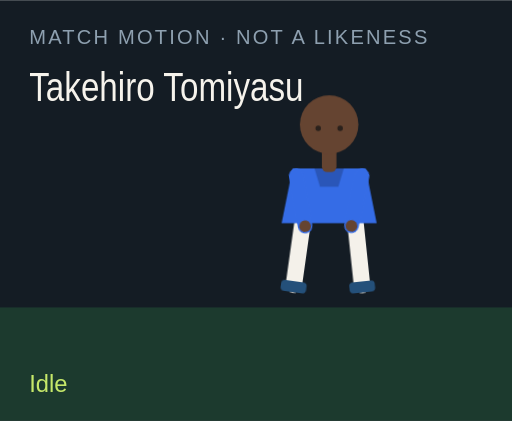
t = 0.00 s
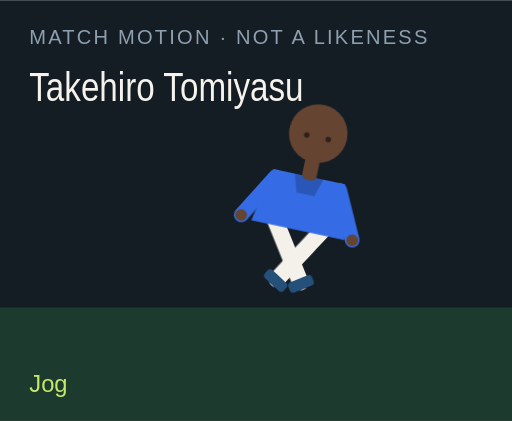
t = 1.50 s
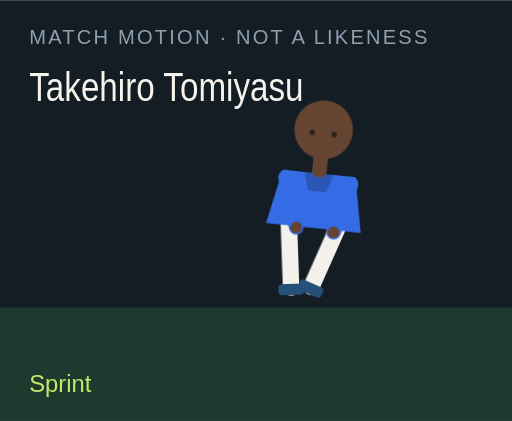
t = 3.00 s
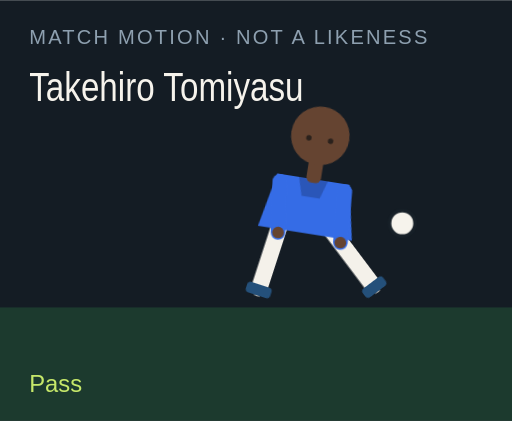
t = 4.50 s
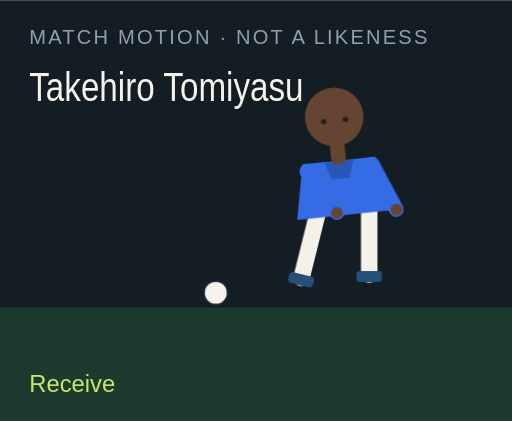
t = 6.00 s
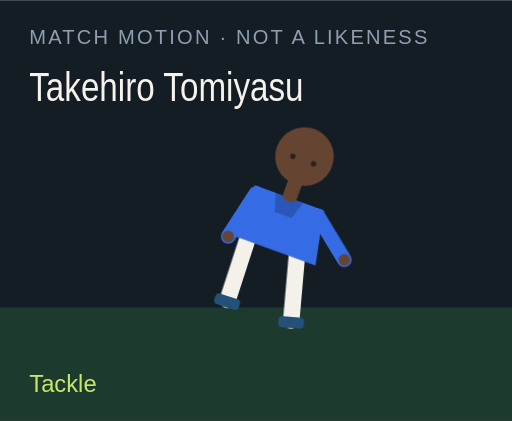
t = 7.50 s

The animated SVG that drew these frames (rendered in a browser with its animation timeline set to each time). Animation: 18 CSS @keyframes rules; one cycle of 9.00 s, repeats indefinitely.

<?xml version="1.0" encoding="UTF-8"?>
<svg xmlns="http://www.w3.org/2000/svg" viewBox="0 0 280 230" role="img">
  <style>@media (prefers-reduced-motion: reduce){animate,animateTransform{display:none}}</style>
  <rect width="280" height="230" fill="#141c24"/>
  <rect y="168" width="280" height="62" fill="#1c3a2e"/>
  <text x="16" y="24" fill="#8ea0b0" font-family="Arial,sans-serif" font-size="11" letter-spacing="1.2">MATCH MOTION · NOT A LIKENESS</text>
  <text x="16" y="55" fill="#f6f3ec" font-family="Impact,sans-serif" font-size="22" textLength="150" lengthAdjust="spacingAndGlyphs">Takehiro Tomiyasu</text>
  <circle r="7" fill="#f6f3ec" stroke="#172028" stroke-width="2" id="motion-47702" cx="150" cy="160" opacity="0">
    
    
    
  </circle>
  <g transform="translate(132 40)">
    <g id="motion-47724" transform="rotate(0 48 90)">
      
      <g id="motion-47726" transform="translate(0 0)">
        
        <g transform="translate(34 78)"><g id="motion-47728" transform="rotate(8)"><path d="M0 0 V38" stroke="#f4f1ea" stroke-width="9" stroke-linecap="round"/><rect x="-7" y="36" width="14" height="6" rx="2" fill="#24507a"/></g></g>
        <g transform="translate(62 78)"><g id="motion-47730" transform="rotate(-6)"><path d="M0 0 V38" stroke="#f4f1ea" stroke-width="9" stroke-linecap="round"/><rect x="-7" y="36" width="14" height="6" rx="2" fill="#24507a"/></g></g>
        <path d="M28 52 h40 l6 30 H22 Z" fill="#356ce6"/>
        <path d="M40 52 h16 l-3 10 H43 Z" fill="#000" opacity=".2"/>
        <g transform="translate(30 56)"><g id="motion-47732" transform="rotate(-10)"><path d="M0 0 V28" stroke="#356ce6" stroke-width="8" stroke-linecap="round"/><circle cx="0" cy="28" r="3.2" fill="#654431"/></g></g>
        <g transform="translate(66 56)"><g id="motion-47734" transform="rotate(12)"><path d="M0 0 V28" stroke="#356ce6" stroke-width="8" stroke-linecap="round"/><circle cx="0" cy="28" r="3.2" fill="#654431"/></g></g>
        <rect x="44" y="40" width="8" height="14" rx="3" fill="#654431"/>
        <circle cx="48" cy="28" r="16" fill="#654431"/>
        
        <circle cx="42" cy="30" r="1.5" fill="#2a211c"/><circle cx="54" cy="30" r="1.5" fill="#2a211c"/>
      </g>
    </g>
  </g>
  <text x="16" y="214" fill="#c6e86a" font-family="Arial,sans-serif" font-size="13" opacity="1" id="motion-47706">Idle</text><text x="16" y="214" fill="#c6e86a" font-family="Arial,sans-serif" font-size="13" opacity="0" id="motion-47708">Jog</text><text x="16" y="214" fill="#c6e86a" font-family="Arial,sans-serif" font-size="13" opacity="0" id="motion-47710">Sprint</text><text x="16" y="214" fill="#c6e86a" font-family="Arial,sans-serif" font-size="13" opacity="0" id="motion-47712">Dribble</text><text x="16" y="214" fill="#c6e86a" font-family="Arial,sans-serif" font-size="13" opacity="0" id="motion-47714">Pass</text><text x="16" y="214" fill="#c6e86a" font-family="Arial,sans-serif" font-size="13" opacity="0" id="motion-47716">Shoot</text><text x="16" y="214" fill="#c6e86a" font-family="Arial,sans-serif" font-size="13" opacity="0" id="motion-47718">Receive</text><text x="16" y="214" fill="#c6e86a" font-family="Arial,sans-serif" font-size="13" opacity="0" id="motion-47720">Tackle</text><text x="16" y="214" fill="#c6e86a" font-family="Arial,sans-serif" font-size="13" opacity="0" id="motion-47722">Point</text>
<style>@keyframes track-47703{0%{cx:150px}11.1%{cx:156px}22.2%{cx:164px}33.300000000000004%{cx:142px}44.4%{cx:190px}55.60000000000001%{cx:250px}66.7%{cx:118px}77.8%{cx:150px}88.9%{cx:150px}100%{cx:150px}}@keyframes track-47704{0%{cy:160px}11.1%{cy:158px}22.2%{cy:154px}33.300000000000004%{cy:156px}44.4%{cy:148px}55.60000000000001%{cy:96px}66.7%{cy:160px}77.8%{cy:160px}88.9%{cy:160px}100%{cy:160px}}@keyframes track-47705{0%{opacity:0}11.1%{opacity:0}22.2%{opacity:0}33.300000000000004%{opacity:1}44.4%{opacity:1}55.60000000000001%{opacity:1}66.7%{opacity:1}77.8%{opacity:0}88.9%{opacity:0}100%{opacity:0}}@keyframes track-47707{0%{opacity:1}11.1%{opacity:0}22.2%{opacity:0}33.300000000000004%{opacity:0}44.4%{opacity:0}55.60000000000001%{opacity:0}66.7%{opacity:0}77.8%{opacity:0}88.9%{opacity:0}100%{opacity:1}}@keyframes track-47709{0%{opacity:0}11.1%{opacity:1}22.2%{opacity:0}33.300000000000004%{opacity:0}44.4%{opacity:0}55.60000000000001%{opacity:0}66.7%{opacity:0}77.8%{opacity:0}88.9%{opacity:0}100%{opacity:0}}@keyframes track-47711{0%{opacity:0}11.1%{opacity:0}22.2%{opacity:1}33.300000000000004%{opacity:0}44.4%{opacity:0}55.60000000000001%{opacity:0}66.7%{opacity:0}77.8%{opacity:0}88.9%{opacity:0}100%{opacity:0}}@keyframes track-47713{0%{opacity:0}11.1%{opacity:0}22.2%{opacity:0}33.300000000000004%{opacity:1}44.4%{opacity:0}55.60000000000001%{opacity:0}66.7%{opacity:0}77.8%{opacity:0}88.9%{opacity:0}100%{opacity:0}}@keyframes track-47715{0%{opacity:0}11.1%{opacity:0}22.2%{opacity:0}33.300000000000004%{opacity:0}44.4%{opacity:1}55.60000000000001%{opacity:0}66.7%{opacity:0}77.8%{opacity:0}88.9%{opacity:0}100%{opacity:0}}@keyframes track-47717{0%{opacity:0}11.1%{opacity:0}22.2%{opacity:0}33.300000000000004%{opacity:0}44.4%{opacity:0}55.60000000000001%{opacity:1}66.7%{opacity:0}77.8%{opacity:0}88.9%{opacity:0}100%{opacity:0}}@keyframes track-47719{0%{opacity:0}11.1%{opacity:0}22.2%{opacity:0}33.300000000000004%{opacity:0}44.4%{opacity:0}55.60000000000001%{opacity:0}66.7%{opacity:1}77.8%{opacity:0}88.9%{opacity:0}100%{opacity:0}}@keyframes track-47721{0%{opacity:0}11.1%{opacity:0}22.2%{opacity:0}33.300000000000004%{opacity:0}44.4%{opacity:0}55.60000000000001%{opacity:0}66.7%{opacity:0}77.8%{opacity:1}88.9%{opacity:0}100%{opacity:0}}@keyframes track-47723{0%{opacity:0}11.1%{opacity:0}22.2%{opacity:0}33.300000000000004%{opacity:0}44.4%{opacity:0}55.60000000000001%{opacity:0}66.7%{opacity:0}77.8%{opacity:0}88.9%{opacity:1}100%{opacity:0}}@keyframes track-47725{0%{transform:rotate(0deg)}11.1%{transform:rotate(8deg)}22.2%{transform:rotate(16deg)}33.300000000000004%{transform:rotate(6deg)}44.4%{transform:rotate(4deg)}55.60000000000001%{transform:rotate(14deg)}66.7%{transform:rotate(-6deg)}77.8%{transform:rotate(34deg)}88.9%{transform:rotate(6deg)}100%{transform:rotate(0deg)}}@keyframes track-47727{0%{transform:translate(0px,0px)}11.1%{transform:translate(0px,-3px)}22.2%{transform:translate(0px,-6px)}33.300000000000004%{transform:translate(0px,-2px)}44.4%{transform:translate(0px,2px)}55.60000000000001%{transform:translate(0px,-4px)}66.7%{transform:translate(0px,1px)}77.8%{transform:translate(0px,10px)}88.9%{transform:translate(0px,-4px)}100%{transform:translate(0px,0px)}}@keyframes track-47729{0%{transform:rotate(8deg)}11.1%{transform:rotate(-26deg)}22.2%{transform:rotate(-42deg)}33.300000000000004%{transform:rotate(-8deg)}44.4%{transform:rotate(6deg)}55.60000000000001%{transform:rotate(12deg)}66.7%{transform:rotate(20deg)}77.8%{transform:rotate(-8deg)}88.9%{transform:rotate(4deg)}100%{transform:rotate(8deg)}}@keyframes track-47731{0%{transform:rotate(-6deg)}11.1%{transform:rotate(24deg)}22.2%{transform:rotate(38deg)}33.300000000000004%{transform:rotate(18deg)}44.4%{transform:rotate(-38deg)}55.60000000000001%{transform:rotate(-54deg)}66.7%{transform:rotate(6deg)}77.8%{transform:rotate(-22deg)}88.9%{transform:rotate(-8deg)}100%{transform:rotate(-6deg)}}@keyframes track-47733{0%{transform:rotate(-10deg)}11.1%{transform:rotate(24deg)}22.2%{transform:rotate(36deg)}33.300000000000004%{transform:rotate(-18deg)}44.4%{transform:rotate(10deg)}55.60000000000001%{transform:rotate(-24deg)}66.7%{transform:rotate(-30deg)}77.8%{transform:rotate(12deg)}88.9%{transform:rotate(14deg)}100%{transform:rotate(-10deg)}}@keyframes track-47735{0%{transform:rotate(12deg)}11.1%{transform:rotate(-20deg)}22.2%{transform:rotate(-32deg)}33.300000000000004%{transform:rotate(14deg)}44.4%{transform:rotate(-26deg)}55.60000000000001%{transform:rotate(18deg)}66.7%{transform:rotate(-22deg)}77.8%{transform:rotate(-6deg)}88.9%{transform:rotate(-96deg)}100%{transform:rotate(12deg)}}@media(prefers-reduced-motion:no-preference){#motion-47702{animation:track-47703 9s linear infinite both,track-47704 9s linear infinite both,track-47705 9s steps(1,end) infinite both}#motion-47706{animation:track-47707 9s steps(1,end) infinite both}#motion-47708{animation:track-47709 9s steps(1,end) infinite both}#motion-47710{animation:track-47711 9s steps(1,end) infinite both}#motion-47712{animation:track-47713 9s steps(1,end) infinite both}#motion-47714{animation:track-47715 9s steps(1,end) infinite both}#motion-47716{animation:track-47717 9s steps(1,end) infinite both}#motion-47718{animation:track-47719 9s steps(1,end) infinite both}#motion-47720{animation:track-47721 9s steps(1,end) infinite both}#motion-47722{animation:track-47723 9s steps(1,end) infinite both}#motion-47724{animation:track-47725 9s linear infinite both}#motion-47726{animation:track-47727 9s linear infinite both}#motion-47728{animation:track-47729 9s linear infinite both}#motion-47730{animation:track-47731 9s linear infinite both}#motion-47732{animation:track-47733 9s linear infinite both}#motion-47734{animation:track-47735 9s linear infinite both}}</style></svg>
